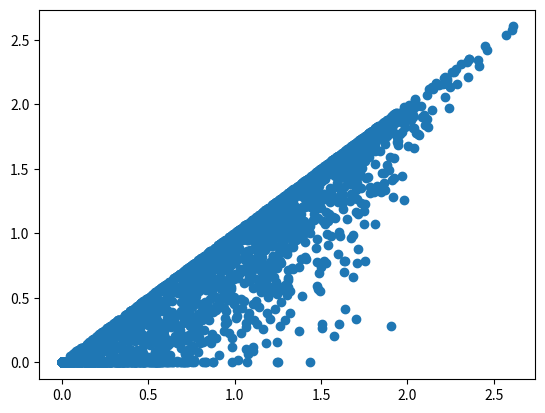

Write the Python code that produced this figure.
import numpy as np
import matplotlib.pyplot as plt

def fb(x):
    return np.linalg.norm(np.sqrt(x**2) - x,axis=1)

N = 2500
X = 2*np.random.rand(N,2)-1
Y = 2*np.random.rand(N,2)-1
t = np.random.rand(N)
T = np.column_stack((t,t))

outer = t*fb(X) + (1-t)*fb(Y)
inner = fb(T*X + (1-T)*Y)

plt.scatter(outer,inner)
plt.show()
